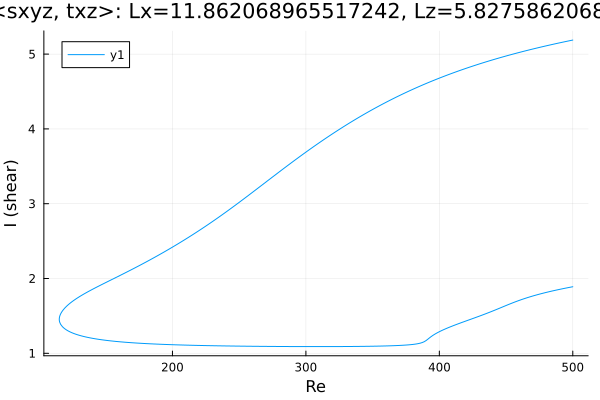

The file beside this chart, header and first rows:
Re, shear
500.0, 5.188
499.1, 5.185
497.7, 5.18
496.3, 5.174
494.9, 5.169
493.5, 5.164
492.1, 5.158
490.6, 5.153
489.2, 5.147
487.8, 5.142
486.4, 5.136
485, 5.131
483.6, 5.125
482.2, 5.119
480.7, 5.113
479.3, 5.108
477.9, 5.102
476.5, 5.096
475.1, 5.09
473.7, 5.084
472.3, 5.078
470.8, 5.072
469.4, 5.066
469.2, 5.065
467.8, 5.058
466.4, 5.052
465, 5.046
463.5, 5.039
462.1, 5.033
460.7, 5.026
459.3, 5.02
457.9, 5.013
456.5, 5.006
455.1, 5
453.6, 4.993
452.2, 4.986
450.8, 4.979
449.4, 4.972
448, 4.965
446.6, 4.958
445.2, 4.95
443.7, 4.943
442.3, 4.936
440.9, 4.928
439.5, 4.921
438.1, 4.913
436.7, 4.906
435.3, 4.898
433.8, 4.89
432.4, 4.882
431, 4.874
429.6, 4.866
428.2, 4.858
426.8, 4.85
425.4, 4.842
423.9, 4.834
422.5, 4.825
421.1, 4.817
419.7, 4.808
418.3, 4.799
... 555 more rows
